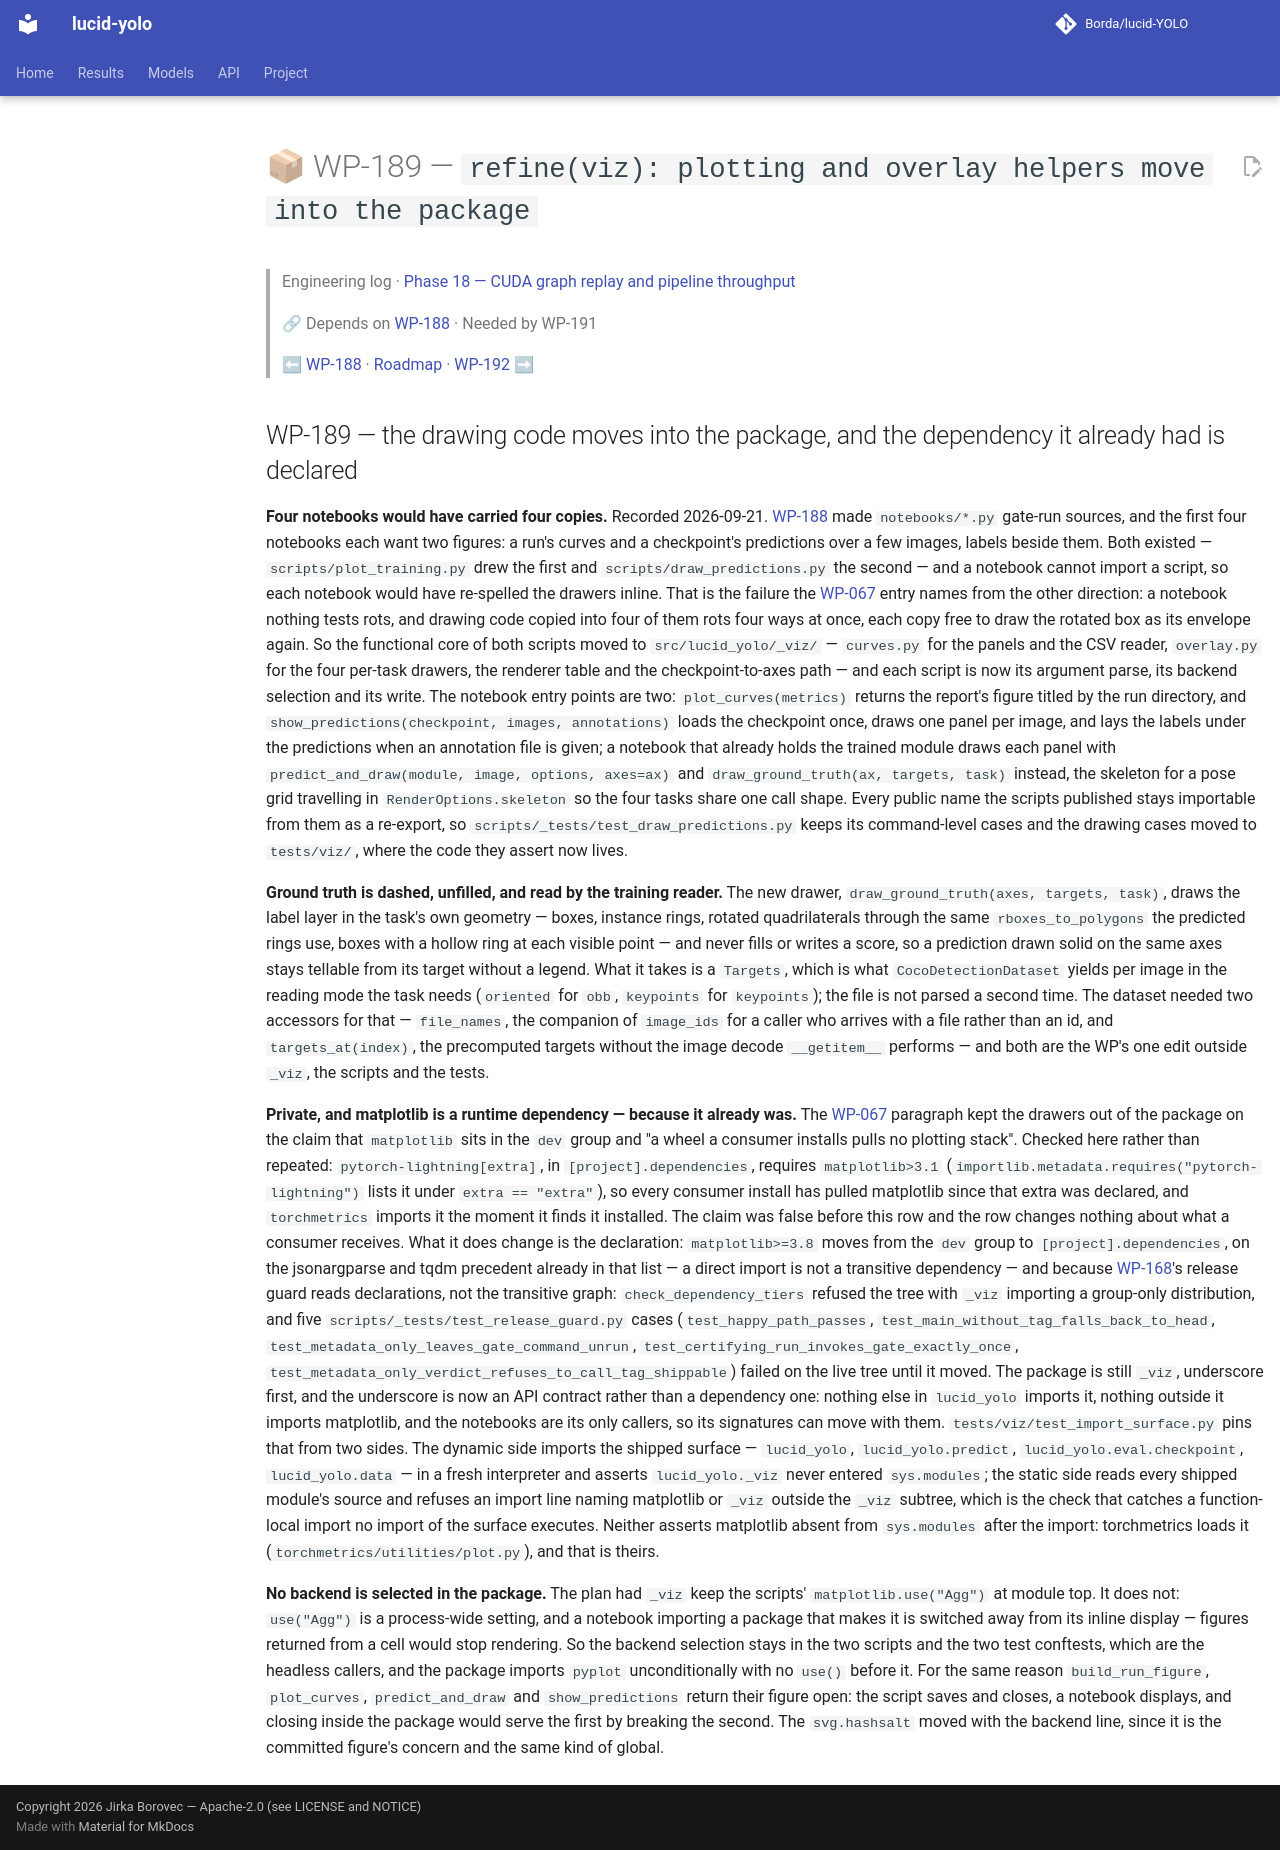

repository: Borda/lucid-YOLO · page: work_packages/wp-189/index.html · generator: mkdocs

# 📦 WP-189 — `refine(viz): plotting and overlay helpers move into the package`

> Engineering log · [Phase 18 — CUDA graph replay and pipeline throughput](../engineering/phase-18-cuda-replay-throughput.md)
>
> 🔗 Depends on [WP-188](../work_packages/wp-188.md) · Needed by WP-191
>
> ⬅ [WP-188](../work_packages/wp-188.md) · [Roadmap](../ROADMAP.md) · [WP-192](../work_packages/wp-192.md) ➡

<!-- --8<-- [start:engineering] -->

## WP-189 — the drawing code moves into the package, and the dependency it already had is declared

<a id="wp-189"></a>

**Four notebooks would have carried four copies.** Recorded 2026-09-21. [WP-188](../work_packages/wp-188.md) made `notebooks/*.py` gate-run sources, and the first four notebooks each want two figures: a run's curves and a checkpoint's predictions over a few images, labels beside them. Both existed — `scripts/plot_training.py` drew the first and `scripts/draw_predictions.py` the second — and a notebook cannot import a script, so each notebook would have re-spelled the drawers inline. That is the failure the [WP-067](../work_packages/wp-067.md#wp-067) entry names from the other direction: a notebook nothing tests rots, and drawing code copied into four of them rots four ways at once, each copy free to draw the rotated box as its envelope again. So the functional core of both scripts moved to `src/lucid_yolo/_viz/` — `curves.py` for the panels and the CSV reader, `overlay.py` for the four per-task drawers, the renderer table and the checkpoint-to-axes path — and each script is now its argument parse, its backend selection and its write. The notebook entry points are two: `plot_curves(metrics)` returns the report's figure titled by the run directory, and `show_predictions(checkpoint, images, annotations)` loads the checkpoint once, draws one panel per image, and lays the labels under the predictions when an annotation file is given; a notebook that already holds the trained module draws each panel with `predict_and_draw(module, image, options, axes=ax)` and `draw_ground_truth(ax, targets, task)` instead, the skeleton for a pose grid travelling in `RenderOptions.skeleton` so the four tasks share one call shape. Every public name the scripts published stays importable from them as a re-export, so `scripts/_tests/test_draw_predictions.py` keeps its command-level cases and the drawing cases moved to `tests/viz/`, where the code they assert now lives.

**Ground truth is dashed, unfilled, and read by the training reader.** The new drawer, `draw_ground_truth(axes, targets, task)`, draws the label layer in the task's own geometry — boxes, instance rings, rotated quadrilaterals through the same `rboxes_to_polygons` the predicted rings use, boxes with a hollow ring at each visible point — and never fills or writes a score, so a prediction drawn solid on the same axes stays tellable from its target without a legend. What it takes is a `Targets`, which is what `CocoDetectionDataset` yields per image in the reading mode the task needs (`oriented` for `obb`, `keypoints` for `keypoints`); the file is not parsed a second time. The dataset needed two accessors for that — `file_names`, the companion of `image_ids` for a caller who arrives with a file rather than an id, and `targets_at(index)`, the precomputed targets without the image decode `__getitem__` performs — and both are the WP's one edit outside `_viz`, the scripts and the tests.

**Private, and matplotlib is a runtime dependency — because it already was.** The [WP-067](../work_packages/wp-067.md#wp-067) paragraph kept the drawers out of the package on the claim that `matplotlib` sits in the `dev` group and "a wheel a consumer installs pulls no plotting stack". Checked here rather than repeated: `pytorch-lightning[extra]`, in `[project].dependencies`, requires `matplotlib>3.1` (`importlib.metadata.requires("pytorch-lightning")` lists it under `extra == "extra"`), so every consumer install has pulled matplotlib since that extra was declared, and `torchmetrics` imports it the moment it finds it installed. The claim was false before this row and the row changes nothing about what a consumer receives. What it does change is the declaration: `matplotlib>=3.8` moves from the `dev` group to `[project].dependencies`, on the jsonargparse and tqdm precedent already in that list — a direct import is not a transitive dependency — and because [WP-168](../work_packages/wp-168.md)'s release guard reads declarations, not the transitive graph: `check_dependency_tiers` refused the tree with `_viz` importing a group-only distribution, and five `scripts/_tests/test_release_guard.py` cases (`test_happy_path_passes`, `test_main_without_tag_falls_back_to_head`, `test_metadata_only_leaves_gate_command_unrun`, `test_certifying_run_invokes_gate_exactly_once`, `test_metadata_only_verdict_refuses_to_call_tag_shippable`) failed on the live tree until it moved. The package is still `_viz`, underscore first, and the underscore is now an API contract rather than a dependency one: nothing else in `lucid_yolo` imports it, nothing outside it imports matplotlib, and the notebooks are its only callers, so its signatures can move with them. `tests/viz/test_import_surface.py` pins that from two sides. The dynamic side imports the shipped surface — `lucid_yolo`, `lucid_yolo.predict`, `lucid_yolo.eval.checkpoint`, `lucid_yolo.data` — in a fresh interpreter and asserts `lucid_yolo._viz` never entered `sys.modules`; the static side reads every shipped module's source and refuses an import line naming matplotlib or `_viz` outside the `_viz` subtree, which is the check that catches a function-local import no import of the surface executes. Neither asserts matplotlib absent from `sys.modules` after the import: torchmetrics loads it (`torchmetrics/utilities/plot.py`), and that is theirs.

**No backend is selected in the package.** The plan had `_viz` keep the scripts' `matplotlib.use("Agg")` at module top. It does not: `use("Agg")` is a process-wide setting, and a notebook importing a package that makes it is switched away from its inline display — figures returned from a cell would stop rendering. So the backend selection stays in the two scripts and the two test conftests, which are the headless callers, and the package imports `pyplot` unconditionally with no `use()` before it. For the same reason `build_run_figure`, `plot_curves`, `predict_and_draw` and `show_predictions` return their figure open: the script saves and closes, a notebook displays, and closing inside the package would serve the first by breaking the second. The `svg.hashsalt` moved with the backend line, since it is the committed figure's concern and the same kind of global.

<!-- --8<-- [end:engineering] -->
